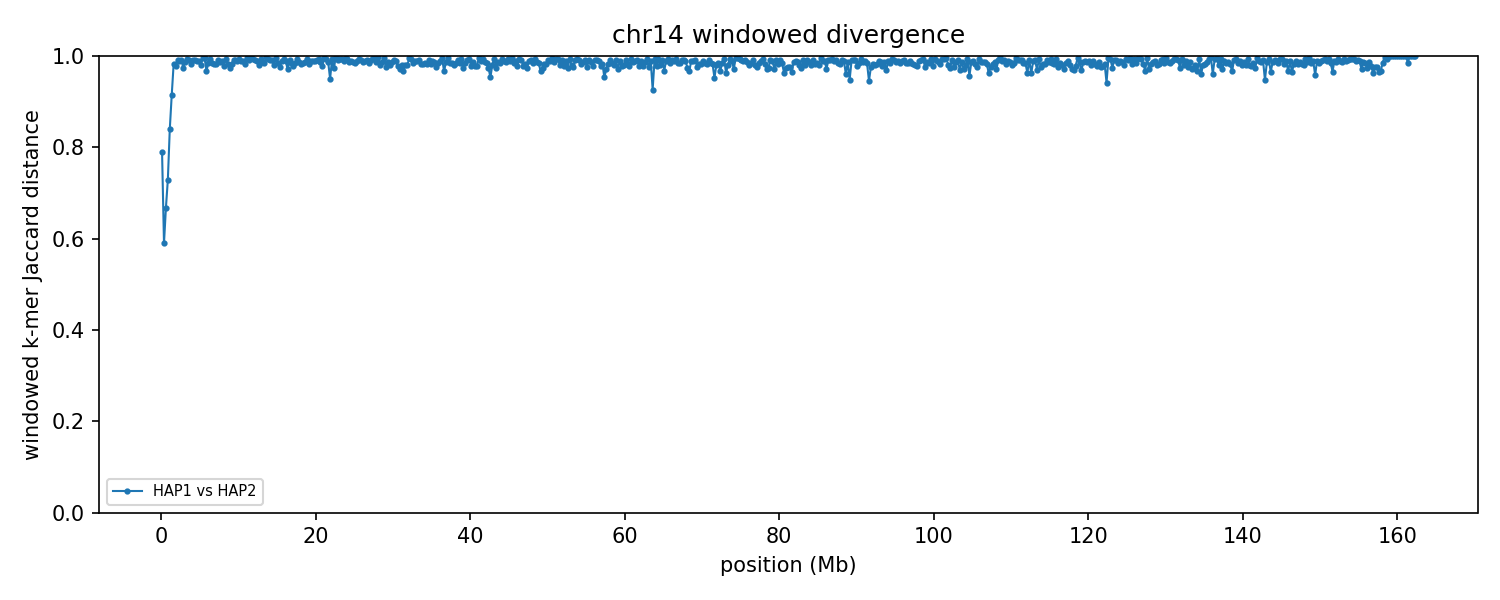

Source data for this figure (header and first rows):
group	win_start	win_end	unit_a	unit_b	hap_a	hap_b	chrom_a	chrom_b	kmers_a	kmers_b	shared	union	jaccard_distance
chr14	1	250000	HAP1_chr14	HAP2_chr14	HAP1	HAP2	14	14	224275	203309	74290	353294	0.7897
chr14	250001	500000	HAP1_chr14	HAP2_chr14	HAP1	HAP2	14	14	219824	228702	130413	318113	0.59
chr14	500001	750000	HAP1_chr14	HAP2_chr14	HAP1	HAP2	14	14	221287	232750	113297	340740	0.6675
chr14	750001	1000000	HAP1_chr14	HAP2_chr14	HAP1	HAP2	14	14	234900	243487	101902	376485	0.7293
chr14	1000001	1250000	HAP1_chr14	HAP2_chr14	HAP1	HAP2	14	14	229945	224234	62690	391489	0.8399
chr14	1250001	1500000	HAP1_chr14	HAP2_chr14	HAP1	HAP2	14	14	228237	241433	37168	432502	0.9141
chr14	1500001	1750000	HAP1_chr14	HAP2_chr14	HAP1	HAP2	14	14	237409	224530	7987	453952	0.9824
chr14	1750001	2000000	HAP1_chr14	HAP2_chr14	HAP1	HAP2	14	14	222357	229138	9669	441826	0.9781
chr14	2000001	2250000	HAP1_chr14	HAP2_chr14	HAP1	HAP2	14	14	205071	236135	3499	437707	0.992
chr14	2250001	2500000	HAP1_chr14	HAP2_chr14	HAP1	HAP2	14	14	227531	243138	5464	465205	0.9883
chr14	2500001	2750000	HAP1_chr14	HAP2_chr14	HAP1	HAP2	14	14	239133	233978	4452	468659	0.9905
chr14	2750001	3000000	HAP1_chr14	HAP2_chr14	HAP1	HAP2	14	14	236668	234309	12101	458876	0.9736
chr14	3000001	3250000	HAP1_chr14	HAP2_chr14	HAP1	HAP2	14	14	229044	207808	5255	431597	0.9878
chr14	3250001	3500000	HAP1_chr14	HAP2_chr14	HAP1	HAP2	14	14	231449	243051	3472	471028	0.9926
chr14	3500001	3750000	HAP1_chr14	HAP2_chr14	HAP1	HAP2	14	14	231680	238748	4044	466384	0.9913
chr14	3750001	4000000	HAP1_chr14	HAP2_chr14	HAP1	HAP2	14	14	229232	199256	7398	421090	0.9824
chr14	4000001	4250000	HAP1_chr14	HAP2_chr14	HAP1	HAP2	14	14	224602	225453	4079	445976	0.9909
chr14	4250001	4500000	HAP1_chr14	HAP2_chr14	HAP1	HAP2	14	14	236606	238710	4052	471264	0.9914
chr14	4500001	4750000	HAP1_chr14	HAP2_chr14	HAP1	HAP2	14	14	240719	221348	4711	457356	0.9897
chr14	4750001	5000000	HAP1_chr14	HAP2_chr14	HAP1	HAP2	14	14	216458	238139	4985	449612	0.9889
chr14	5000001	5250000	HAP1_chr14	HAP2_chr14	HAP1	HAP2	14	14	230517	218279	8593	440203	0.9805
chr14	5250001	5500000	HAP1_chr14	HAP2_chr14	HAP1	HAP2	14	14	242726	243121	2423	483424	0.995
chr14	5500001	5750000	HAP1_chr14	HAP2_chr14	HAP1	HAP2	14	14	233204	240241	1801	471644	0.9962
chr14	5750001	6000000	HAP1_chr14	HAP2_chr14	HAP1	HAP2	14	14	206370	228396	14061	420705	0.9666
chr14	6000001	6250000	HAP1_chr14	HAP2_chr14	HAP1	HAP2	14	14	222642	236912	6599	452955	0.9854
chr14	6250001	6500000	HAP1_chr14	HAP2_chr14	HAP1	HAP2	14	14	222526	218600	2666	438460	0.9939
chr14	6500001	6750000	HAP1_chr14	HAP2_chr14	HAP1	HAP2	14	14	230546	217193	7056	440683	0.984
chr14	6750001	7000000	HAP1_chr14	HAP2_chr14	HAP1	HAP2	14	14	232919	239620	8152	464387	0.9824
chr14	7000001	7250000	HAP1_chr14	HAP2_chr14	HAP1	HAP2	14	14	238748	225885	7810	456823	0.9829
chr14	7250001	7500000	HAP1_chr14	HAP2_chr14	HAP1	HAP2	14	14	239615	238570	3749	474436	0.9921
chr14	7500001	7750000	HAP1_chr14	HAP2_chr14	HAP1	HAP2	14	14	237684	226407	6154	457937	0.9866
chr14	7750001	8000000	HAP1_chr14	HAP2_chr14	HAP1	HAP2	14	14	229602	222305	4565	447342	0.9898
chr14	8000001	8250000	HAP1_chr14	HAP2_chr14	HAP1	HAP2	14	14	233071	230579	9921	453729	0.9781
chr14	8250001	8500000	HAP1_chr14	HAP2_chr14	HAP1	HAP2	14	14	224942	226486	2909	448519	0.9935
chr14	8500001	8750000	HAP1_chr14	HAP2_chr14	HAP1	HAP2	14	14	208844	237111	8091	437864	0.9815
chr14	8750001	9000000	HAP1_chr14	HAP2_chr14	HAP1	HAP2	14	14	219164	217345	11037	425472	0.9741
chr14	9000001	9250000	HAP1_chr14	HAP2_chr14	HAP1	HAP2	14	14	224417	228500	7744	445173	0.9826
chr14	9250001	9500000	HAP1_chr14	HAP2_chr14	HAP1	HAP2	14	14	242628	231572	4263	469937	0.9909
chr14	9500001	9750000	HAP1_chr14	HAP2_chr14	HAP1	HAP2	14	14	226576	222998	3723	445851	0.9917
chr14	9750001	10000000	HAP1_chr14	HAP2_chr14	HAP1	HAP2	14	14	231001	211928	5101	437828	0.9883
chr14	10000001	10250000	HAP1_chr14	HAP2_chr14	HAP1	HAP2	14	14	230458	191663	3025	419096	0.9928
chr14	10250001	10500000	HAP1_chr14	HAP2_chr14	HAP1	HAP2	14	14	210430	235763	4385	441808	0.9901
chr14	10500001	10750000	HAP1_chr14	HAP2_chr14	HAP1	HAP2	14	14	236407	226248	5192	457463	0.9887
chr14	10750001	11000000	HAP1_chr14	HAP2_chr14	HAP1	HAP2	14	14	232642	207567	7600	432609	0.9824
chr14	11000001	11250000	HAP1_chr14	HAP2_chr14	HAP1	HAP2	14	14	232766	230729	2012	461483	0.9956
chr14	11250001	11500000	HAP1_chr14	HAP2_chr14	HAP1	HAP2	14	14	219520	237774	3967	453327	0.9912
chr14	11500001	11750000	HAP1_chr14	HAP2_chr14	HAP1	HAP2	14	14	239624	193084	1047	431661	0.9976
chr14	11750001	12000000	HAP1_chr14	HAP2_chr14	HAP1	HAP2	14	14	225087	225621	2605	448103	0.9942
chr14	12000001	12250000	HAP1_chr14	HAP2_chr14	HAP1	HAP2	14	14	229408	224498	3845	450061	0.9915
chr14	12250001	12500000	HAP1_chr14	HAP2_chr14	HAP1	HAP2	14	14	216378	234832	4824	446386	0.9892
chr14	12500001	12750000	HAP1_chr14	HAP2_chr14	HAP1	HAP2	14	14	194971	238894	8564	425301	0.9799
chr14	12750001	13000000	HAP1_chr14	HAP2_chr14	HAP1	HAP2	14	14	228730	235238	2870	461098	0.9938
chr14	13000001	13250000	HAP1_chr14	HAP2_chr14	HAP1	HAP2	14	14	237205	224638	6180	455663	0.9864
chr14	13250001	13500000	HAP1_chr14	HAP2_chr14	HAP1	HAP2	14	14	203786	199545	6494	396837	0.9836
chr14	13500001	13750000	HAP1_chr14	HAP2_chr14	HAP1	HAP2	14	14	125767	217503	1085	342185	0.9968
chr14	13750001	14000000	HAP1_chr14	HAP2_chr14	HAP1	HAP2	14	14	234352	234139	3365	465126	0.9928
chr14	14000001	14250000	HAP1_chr14	HAP2_chr14	HAP1	HAP2	14	14	212021	233832	3915	441938	0.9911
chr14	14250001	14500000	HAP1_chr14	HAP2_chr14	HAP1	HAP2	14	14	229219	240114	4217	465116	0.9909
chr14	14500001	14750000	HAP1_chr14	HAP2_chr14	HAP1	HAP2	14	14	228879	233227	9150	452956	0.9798
chr14	14750001	15000000	HAP1_chr14	HAP2_chr14	HAP1	HAP2	14	14	229605	223629	1752	451482	0.9961
... 590 more rows
